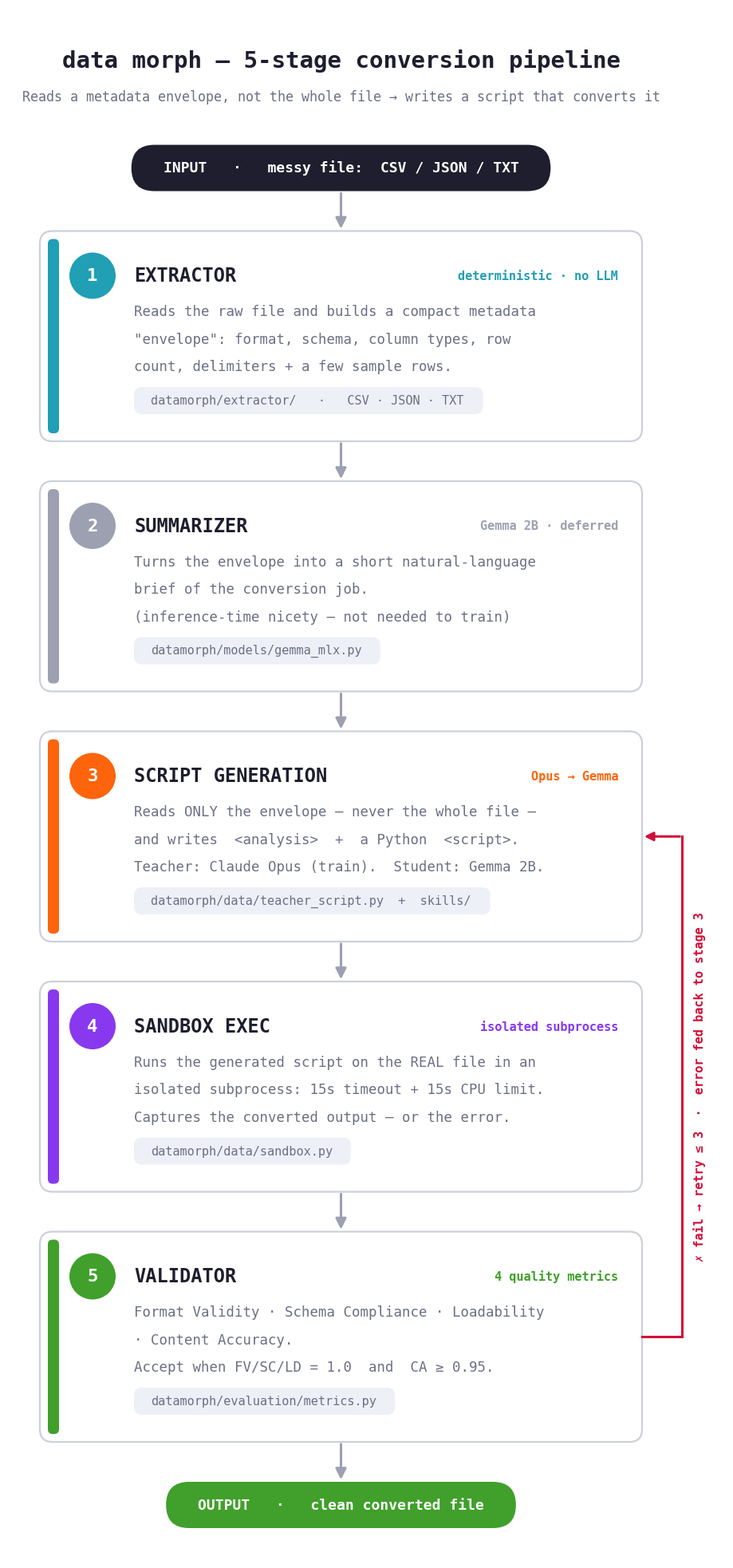

Write the Python code that produced this figure. (Note: this script raises an exception after producing the figure.)
"""
Data Morph — the 5-stage conversion pipeline, annotated.
Renders one tall standalone diagram (transparent background) for Canva/slides:

  06_pipeline.png   input → [1 extract][2 summarize][3 script-gen][4 sandbox][5 validate] → output
                    with the retry loop (fail → back to stage 3) drawn on the right.

Each stage card shows WHAT it does, the implementation module, and a short tag,
so a reader can follow how a messy file becomes a clean conversion. Same visual
language as render_components.py (palette, rounded cards, monospace, dpi=200,
transparent canvas). Details mirror datamorph/ (extractor, sandbox.py CPU/timeout
limits, evaluation/metrics.py, collect.py accept rule CA>=0.95 / retry<=3).
"""

from pathlib import Path

import matplotlib
matplotlib.use("Agg")
import matplotlib.pyplot as plt
from matplotlib.patches import FancyBboxPatch, Circle, FancyArrowPatch
from matplotlib.font_manager import FontProperties

# ----------------------------------------------------------------------------- palette
INK    = "#1e1e2e"
SUBTLE = "#6c6f85"
CARD   = "#ffffff"
EDGE   = "#cdd0da"
ARROW  = "#9ca0b0"
PILL   = "#eef0f7"   # faint module-pill fill

# per-stage accents (Catppuccin-latte family, matching the existing graphics)
S1 = "#209fb5"   # sapphire — extractor
S2 = "#9ca0b0"   # gray     — summarizer (deferred)
S3 = "#fe640b"   # peach    — script generation (the distilled skill)
S4 = "#8839ef"   # mauve    — sandbox
S5 = "#40a02b"   # green    — validator
C_IN  = "#1e1e2e"  # input chip (dark)
C_OUT = "#40a02b"  # output chip (green)

# fonts
HEAD_FP  = FontProperties(family="monospace", size=21, weight="bold")
SUB_FP   = FontProperties(family="monospace", size=12)
TITLE_FP = FontProperties(family="monospace", size=17, weight="bold")
TAG_FP   = FontProperties(family="monospace", size=11, weight="bold")
DESC_FP  = FontProperties(family="monospace", size=12.5)
MOD_FP   = FontProperties(family="monospace", size=11)
BADGE_FP = FontProperties(family="monospace", size=16, weight="bold")
CHIP_FP  = FontProperties(family="monospace", size=13, weight="bold")
LOOP_FP  = FontProperties(family="monospace", size=11, weight="bold")


def cw(size):  # monospace advance (inches) for a given font size
    return 0.602 * size / 72.0


# ----------------------------------------------------------------------------- geometry
W            = 9.0
LEFT         = 0.40
RIGHT_GUTTER = 1.05            # space on the right for the retry loop
CARD_X       = LEFT
CARD_W       = W - LEFT - RIGHT_GUTTER
CX           = CARD_X + CARD_W / 2     # horizontal center of cards/arrows

TOP_PAD = 0.40
HEAD_H, SUB_H, HEAD_GAP = 0.52, 0.40, 0.40
CHIP_H  = 0.58
ARROW_GAP = 0.50
BOT_PAD = 0.40

CARD_TOP, TITLE_H, DLINE, MOD_H, CARD_BOT = 0.34, 0.46, 0.345, 0.50, 0.30
TEXT_X = CARD_X + 1.18         # left edge of title/desc (past the number badge)


def card_height(stage):
    return CARD_TOP + TITLE_H + DLINE * len(stage["desc"]) + MOD_H + CARD_BOT


STAGES = [
    dict(accent=S1, num="1", title="EXTRACTOR", tag="deterministic · no LLM",
         desc=["Reads the raw file and builds a compact metadata",
               "\"envelope\": format, schema, column types, row",
               "count, delimiters + a few sample rows."],
         module="datamorph/extractor/   ·   CSV · JSON · TXT"),
    dict(accent=S2, num="2", title="SUMMARIZER", tag="Gemma 2B · deferred",
         desc=["Turns the envelope into a short natural-language",
               "brief of the conversion job.",
               "(inference-time nicety — not needed to train)"],
         module="datamorph/models/gemma_mlx.py"),
    dict(accent=S3, num="3", title="SCRIPT GENERATION", tag="Opus → Gemma",
         desc=["Reads ONLY the envelope — never the whole file —",
               "and writes  <analysis>  +  a Python  <script>.",
               "Teacher: Claude Opus (train).  Student: Gemma 2B."],
         module="datamorph/data/teacher_script.py  +  skills/"),
    dict(accent=S4, num="4", title="SANDBOX EXEC", tag="isolated subprocess",
         desc=["Runs the generated script on the REAL file in an",
               "isolated subprocess: 15s timeout + 15s CPU limit.",
               "Captures the converted output — or the error."],
         module="datamorph/data/sandbox.py"),
    dict(accent=S5, num="5", title="VALIDATOR", tag="4 quality metrics",
         desc=["Format Validity · Schema Compliance · Loadability",
               "· Content Accuracy.",
               "Accept when FV/SC/LD = 1.0  and  CA ≥ 0.95."],
         module="datamorph/evaluation/metrics.py"),
]


# ----------------------------------------------------------------------------- helpers
def chip(ax, cy, text, fill, txtcolor=CARD):
    w = len(text) * cw(13) + 0.8
    x = CX - w / 2
    ax.add_patch(FancyBboxPatch((x, cy), w, CHIP_H,
                 boxstyle="round,pad=0,rounding_size=0.29",
                 linewidth=0, facecolor=fill, zorder=3))
    ax.text(CX, cy + CHIP_H / 2, text, fontproperties=CHIP_FP, color=txtcolor,
            ha="center", va="center", zorder=4)
    return cy + CHIP_H


def arrow_down(ax, y1, y2):
    ax.add_patch(FancyArrowPatch((CX, y1), (CX, y2), arrowstyle="-|>",
                 mutation_scale=20, linewidth=2.2, color=ARROW, zorder=2))


def draw_card(ax, cy, s):
    ch = card_height(s)
    ax.add_patch(FancyBboxPatch((CARD_X, cy), CARD_W, ch,
                 boxstyle="round,pad=0,rounding_size=0.16",
                 linewidth=1.6, edgecolor=EDGE, facecolor=CARD, zorder=3))
    # left accent strip
    ax.add_patch(FancyBboxPatch((CARD_X + 0.10, cy + 0.10), 0.14, ch - 0.20,
                 boxstyle="round,pad=0,rounding_size=0.06",
                 linewidth=0, facecolor=s["accent"], zorder=4))
    # number badge
    badge_cy = cy + CARD_TOP + 0.22
    ax.add_patch(Circle((CARD_X + 0.66, badge_cy), 0.29, facecolor=s["accent"],
                        edgecolor="none", zorder=4))
    ax.text(CARD_X + 0.66, badge_cy, s["num"], fontproperties=BADGE_FP, color=CARD,
            ha="center", va="center", zorder=5)
    # title + right-aligned tag
    ax.text(TEXT_X, badge_cy, s["title"], fontproperties=TITLE_FP, color=INK,
            ha="left", va="center", zorder=5)
    ax.text(CARD_X + CARD_W - 0.30, badge_cy, s["tag"], fontproperties=TAG_FP,
            color=s["accent"], ha="right", va="center", zorder=5)
    # description
    dy = cy + CARD_TOP + TITLE_H + 0.04
    for d in s["desc"]:
        ax.text(TEXT_X, dy + DLINE / 2, d, fontproperties=DESC_FP, color=SUBTLE,
                ha="left", va="center", zorder=5)
        dy += DLINE
    # module pill
    mtext = s["module"]
    mw = len(mtext) * cw(11) + 0.42
    py = dy + 0.08
    ax.add_patch(FancyBboxPatch((TEXT_X, py), mw, 0.34,
                 boxstyle="round,pad=0,rounding_size=0.10",
                 linewidth=0, facecolor=PILL, zorder=4))
    ax.text(TEXT_X + 0.21, py + 0.17, mtext, fontproperties=MOD_FP, color=SUBTLE,
            ha="left", va="center", zorder=5)
    return cy + ch


# ----------------------------------------------------------------------------- compose
def main():
    # total height
    H = (TOP_PAD + HEAD_H + SUB_H + HEAD_GAP
         + CHIP_H + ARROW_GAP
         + sum(card_height(s) + ARROW_GAP for s in STAGES)
         + CHIP_H + BOT_PAD)

    fig = plt.figure(figsize=(W, H))
    ax = fig.add_axes((0, 0, 1, 1))
    ax.set_xlim(0, W); ax.set_ylim(0, H)
    ax.invert_yaxis(); ax.axis("off")

    # header
    cy = TOP_PAD
    ax.text(CX, cy + HEAD_H / 2, "data morph — 5-stage conversion pipeline",
            fontproperties=HEAD_FP, color=INK, ha="center", va="center")
    cy += HEAD_H
    ax.text(CX, cy + SUB_H / 2,
            "Reads a metadata envelope, not the whole file → writes a script that converts it",
            fontproperties=SUB_FP, color=SUBTLE, ha="center", va="center")
    cy += SUB_H + HEAD_GAP

    # input chip
    cy = chip(ax, cy, "INPUT   ·   messy file:  CSV / JSON / TXT", C_IN)

    # stages
    stage_mid = {}
    for i, s in enumerate(STAGES):
        arrow_down(ax, cy, cy + ARROW_GAP)
        cy += ARROW_GAP
        top = cy
        cy = draw_card(ax, cy, s)
        stage_mid[i] = (top + cy) / 2

    # output chip
    arrow_down(ax, cy, cy + ARROW_GAP)
    cy += ARROW_GAP
    chip(ax, cy, "OUTPUT   ·   clean converted file", C_OUT)

    # retry loop: stage 5 -> back up to stage 3, routed through the right gutter
    gx = CARD_X + CARD_W            # right edge of the cards
    xg = gx + 0.50                  # vertical run sits in the gutter
    y5, y3 = stage_mid[4], stage_mid[2]
    LOOP = "#d20f39"
    ax.plot([gx, xg], [y5, y5], color=LOOP, linewidth=2.2, zorder=6)
    ax.plot([xg, xg], [y5, y3], color=LOOP, linewidth=2.2, zorder=6)
    ax.add_patch(FancyArrowPatch((xg, y3), (gx, y3), arrowstyle="-|>",
                 mutation_scale=16, linewidth=2.2, color=LOOP, zorder=6))
    ax.text(xg + 0.22, (y3 + y5) / 2, "✗ fail → retry ≤ 3  ·  error fed back to stage 3",
            fontproperties=LOOP_FP, color=LOOP, ha="center", va="center",
            rotation=90, zorder=6)

    out = Path(__file__).resolve().parents[1] / "06_pipeline.png"
    fig.savefig(str(out), dpi=200, transparent=True)
    plt.close(fig)
    print("wrote", out)


# =========================================================================== HORIZONTAL
# Same content, laid out left→right as a wide banner. Descriptions are re-wrapped
# into narrower lines to fit the columns; the retry loop is routed underneath.
HSTAGES = [
    dict(accent=S1, num="1", title="EXTRACTOR", tag="deterministic · no LLM",
         desc=["Reads the raw file and", "builds a compact metadata",
               "\"envelope\": format, schema,", "types, row count, samples."],
         module="datamorph/extractor/"),
    dict(accent=S2, num="2", title="SUMMARIZER", tag="Gemma 2B · deferred",
         desc=["Turns the envelope into a", "short NL brief of the",
               "conversion job.", "(deferred — not needed yet)"],
         module="datamorph/models/"),
    dict(accent=S3, num="3", title="SCRIPT GEN", tag="Opus → Gemma",
         desc=["Reads ONLY the envelope —", "never the whole file.",
               "Teacher Opus → student Gemma."],
         module="data/teacher_script.py"),
    dict(accent=S4, num="4", title="SANDBOX EXEC", tag="isolated subprocess",
         desc=["Runs the script on the REAL", "file in an isolated",
               "subprocess: 15s timeout +", "15s CPU limit. Captures",
               "output — or the error."],
         module="data/sandbox.py"),
    dict(accent=S5, num="5", title="VALIDATOR", tag="4 quality metrics",
         desc=["Format Validity · Schema", "Compliance · Loadability ·",
               "Content Accuracy. Accept", "when FV/SC/LD = 1.0 and",
               "CA ≥ 0.95."],
         module="evaluation/metrics.py"),
]

# horizontal geometry (inches)
H_LEFT, H_TOP, H_BOT = 0.40, 0.40, 0.40
H_CARD_W, H_CARD_H = 3.05, 3.20
H_GAP = 0.58                      # arrow space between elements
H_CHIP_W = 1.98
HEADER_H_H, HEADER_SUB_H = 0.52, 0.40
LOOP_BAND = 1.15                  # space under the cards for the retry loop

HT_TITLE = FontProperties(family="monospace", size=13, weight="bold")
HT_TAG   = FontProperties(family="monospace", size=10, weight="bold")
HT_DESC  = FontProperties(family="monospace", size=11)
HT_MOD   = FontProperties(family="monospace", size=10)
HT_BADGE = FontProperties(family="monospace", size=14, weight="bold")
HT_CHIP  = FontProperties(family="monospace", size=12, weight="bold")

IPAD = 0.22                       # inner padding of a card


def _h_card(ax, x, ytop, s):
    ax.add_patch(FancyBboxPatch((x, ytop), H_CARD_W, H_CARD_H,
                 boxstyle="round,pad=0,rounding_size=0.16",
                 linewidth=1.6, edgecolor=EDGE, facecolor=CARD, zorder=3))
    # top accent strip
    ax.add_patch(FancyBboxPatch((x + 0.10, ytop + 0.10), H_CARD_W - 0.20, 0.12,
                 boxstyle="round,pad=0,rounding_size=0.05",
                 linewidth=0, facecolor=s["accent"], zorder=4))
    tx = x + IPAD
    # badge + title — sits clearly below the accent strip (strip bottom = ytop+0.22)
    by = ytop + 0.52
    ax.add_patch(Circle((tx + 0.22, by), 0.23, facecolor=s["accent"],
                        edgecolor="none", zorder=4))
    ax.text(tx + 0.22, by, s["num"], fontproperties=HT_BADGE, color=CARD,
            ha="center", va="center", zorder=5)
    ax.text(tx + 0.58, by, s["title"], fontproperties=HT_TITLE, color=INK,
            ha="left", va="center", zorder=5)
    # tag
    ax.text(tx, ytop + 0.92, s["tag"], fontproperties=HT_TAG, color=s["accent"],
            ha="left", va="center", zorder=5)
    # desc
    dy = ytop + 1.22
    for d in s["desc"]:
        ax.text(tx, dy, d, fontproperties=HT_DESC, color=SUBTLE,
                ha="left", va="center", zorder=5)
        dy += 0.30
    # module pill pinned near the bottom
    mw = len(s["module"]) * cw(10) + 0.40
    my = ytop + H_CARD_H - IPAD - 0.34
    ax.add_patch(FancyBboxPatch((tx, my), mw, 0.34,
                 boxstyle="round,pad=0,rounding_size=0.10",
                 linewidth=0, facecolor=PILL, zorder=4))
    ax.text(tx + 0.20, my + 0.17, s["module"], fontproperties=HT_MOD, color=SUBTLE,
            ha="left", va="center", zorder=5)


def _h_chip(ax, x, ymid, lines, fill, txtcolor=CARD):
    h = 1.55
    ax.add_patch(FancyBboxPatch((x, ymid - h / 2), H_CHIP_W, h,
                 boxstyle="round,pad=0,rounding_size=0.22",
                 linewidth=0, facecolor=fill, zorder=3))
    cx = x + H_CHIP_W / 2
    n = len(lines)
    for i, ln in enumerate(lines):
        ax.text(cx, ymid + (i - (n - 1) / 2) * 0.34, ln, fontproperties=HT_CHIP,
                color=txtcolor, ha="center", va="center", zorder=4)


def _h_arrow(ax, x1, x2, y):
    ax.add_patch(FancyArrowPatch((x1, y), (x2, y), arrowstyle="-|>",
                 mutation_scale=20, linewidth=2.2, color=ARROW, zorder=2))


SMALL_FP = FontProperties(family="monospace", size=10)
GROUP_FP = FontProperties(family="monospace", size=11, weight="bold")
MODEL_FP = FontProperties(family="monospace", size=10.5, weight="bold")


def _diag_arrow(ax, p1, p2, rad=0.0, color=ARROW, label=None, loff=(0.0, -0.16)):
    ax.add_patch(FancyArrowPatch(p1, p2, connectionstyle=f"arc3,rad={rad}",
                 arrowstyle="-|>", mutation_scale=18, linewidth=2.2, color=color, zorder=5))
    if label:
        mx, my = (p1[0] + p2[0]) / 2 + loff[0], (p1[1] + p2[1]) / 2 + loff[1]
        ax.text(mx, my, label, fontproperties=SMALL_FP, color=color,
                ha="center", va="center", zorder=6)


def _model_card(ax, x, ytop, s, w, h):
    """Script generator, emphasized: filled accent header + 'the model' ribbon."""
    acc = s["accent"]
    ax.add_patch(FancyBboxPatch((x, ytop), w, h,
                 boxstyle="round,pad=0,rounding_size=0.16",
                 linewidth=2.6, edgecolor=acc, facecolor="#fff6f0", zorder=3))
    # filled header band
    hb = 0.80
    ax.add_patch(FancyBboxPatch((x + 0.10, ytop + 0.10), w - 0.20, hb,
                 boxstyle="round,pad=0,rounding_size=0.12",
                 linewidth=0, facecolor=acc, zorder=4))
    ax.add_patch(Circle((x + 0.44, ytop + 0.38), 0.22, facecolor=CARD, edgecolor="none", zorder=5))
    ax.text(x + 0.44, ytop + 0.38, s["num"], fontproperties=HT_BADGE, color=acc,
            ha="center", va="center", zorder=6)
    ax.text(x + 0.80, ytop + 0.38, "SCRIPT GENERATOR", fontproperties=HT_TITLE, color=CARD,
            ha="left", va="center", zorder=6)
    ax.text(x + 0.22, ytop + 0.68, "▶  the model writes the script",
            fontproperties=MODEL_FP, color=CARD, ha="left", va="center", zorder=6)
    # body
    tx = x + IPAD
    dy = ytop + hb + 0.28
    for d in s["desc"]:
        ax.text(tx, dy, d, fontproperties=HT_DESC, color=SUBTLE, ha="left", va="center", zorder=5)
        dy += 0.30
    mw = len(s["module"]) * cw(10) + 0.40
    my = ytop + h - IPAD - 0.34
    ax.add_patch(FancyBboxPatch((tx, my), mw, 0.34, boxstyle="round,pad=0,rounding_size=0.10",
                 linewidth=0, facecolor=PILL, zorder=4))
    ax.text(tx + 0.20, my + 0.17, s["module"], fontproperties=HT_MOD, color=SUBTLE,
            ha="left", va="center", zorder=5)


def _script_doc(ax, cx, cy, acc=S3):
    """A small document glyph representing the generated script artifact."""
    w, hh = 1.62, 0.92
    ax.add_patch(FancyBboxPatch((cx - w / 2, cy - hh / 2), w, hh,
                 boxstyle="round,pad=0,rounding_size=0.08",
                 linewidth=1.8, edgecolor=acc, facecolor=CARD, zorder=6))
    ax.text(cx, cy - 0.13, "{ } convert.py", fontproperties=MODEL_FP, color=acc,
            ha="center", va="center", zorder=7)
    ax.text(cx, cy + 0.14, "generated script", fontproperties=SMALL_FP, color=SUBTLE,
            ha="center", va="center", zorder=7)


def render_horizontal():
    ext, summ, sg, sb, vl = HSTAGES
    M, chip_w, cardw, sgw, ch = 0.40, H_CHIP_W, 3.00, 3.30, 2.70
    g_in, g_merge, g_script, g, glane = 0.95, 1.15, 2.05, 0.85, 0.80

    # x left-edges
    x_in = M
    x_br = x_in + chip_w + g_in
    x_sg = x_br + cardw + g_merge
    x_sb = x_sg + sgw + g_script
    x_vl = x_sb + cardw + g
    x_out = x_vl + cardw + g
    W_h = x_out + chip_w + M

    # vertical: top lane (extractor) / mid line / bottom lane (summarizer)
    header_block = HEADER_H_H + HEADER_SUB_H + 0.34
    Y0 = H_TOP + header_block
    y_top = Y0
    y_bot = Y0 + ch + glane
    band_h = 2 * ch + glane
    y_mid = Y0 + band_h / 2          # the main flow line (center)
    mid_top = y_mid - ch / 2
    H_h = Y0 + band_h + H_BOT + 0.15

    fig = plt.figure(figsize=(W_h, H_h))
    ax = fig.add_axes((0, 0, 1, 1))
    ax.set_xlim(0, W_h); ax.set_ylim(0, H_h)
    ax.invert_yaxis(); ax.axis("off")

    cxall = W_h / 2
    ax.text(cxall, H_TOP + HEADER_H_H / 2, "data morph — conversion pipeline",
            fontproperties=HEAD_FP, color=INK, ha="center", va="center")
    ax.text(cxall, H_TOP + HEADER_H_H + HEADER_SUB_H / 2,
            "Two readings of the file feed the model — it writes a script that is run in a sandbox and validated",
            fontproperties=SUB_FP, color=SUBTLE, ha="center", va="center")

    ext_mid, summ_mid = y_top + ch / 2, y_bot + ch / 2

    # chips
    _h_chip(ax, x_in, y_mid, ["INPUT", "messy file", "CSV / JSON / TXT"], C_IN)
    _h_chip(ax, x_out, y_mid, ["OUTPUT", "clean", "converted file"], C_OUT)

    # branch cards (parallel)
    _h_card(ax, x_br, y_top, ext)
    _h_card(ax, x_br, y_bot, summ)

    # dashed group around sandbox + validator
    gpad = 0.22
    gx0, gx1 = x_sb - gpad, x_vl + cardw + gpad
    gy0, gy1 = mid_top - 0.46, mid_top + ch + gpad
    ax.add_patch(FancyBboxPatch((gx0, gy0), gx1 - gx0, gy1 - gy0,
                 boxstyle="round,pad=0,rounding_size=0.14", linewidth=1.6,
                 edgecolor=S4, facecolor="none", linestyle=(0, (5, 3)), zorder=2.4))
    ax.text((gx0 + gx1) / 2, gy0 + 0.21, "RUN THE SCRIPT  &  VALIDATE",
            fontproperties=GROUP_FP, color=S4, ha="center", va="center", zorder=3)

    # mid-line cards
    _model_card(ax, x_sg, mid_top, sg, sgw, ch)
    _h_card(ax, x_sb, mid_top, sb)
    _h_card(ax, x_vl, mid_top, vl)

    # --- arrows ---
    # input fans out to the two readers
    _diag_arrow(ax, (x_in + chip_w, y_mid), (x_br, ext_mid), rad=0.16)
    _diag_arrow(ax, (x_in + chip_w, y_mid), (x_br, summ_mid), rad=-0.16)
    # readers merge into the model, labeled with what they hand over
    _diag_arrow(ax, (x_br + cardw, ext_mid), (x_sg, y_mid - 0.52), rad=-0.16,
                label="envelope", loff=(0.06, -0.18), color=S1)
    _diag_arrow(ax, (x_br + cardw, summ_mid), (x_sg, y_mid + 0.52), rad=0.16,
                label="brief", loff=(0.06, 0.18), color=S2)
    # model → script doc → sandbox
    art_cx = (x_sg + sgw + x_sb) / 2
    _h_arrow(ax, x_sg + sgw, art_cx - 0.88, y_mid)
    _script_doc(ax, art_cx, y_mid)
    _h_arrow(ax, art_cx + 0.88, x_sb, y_mid)
    # sandbox → validator → output
    _h_arrow(ax, x_sb + cardw, x_vl, y_mid)
    _h_arrow(ax, x_vl + cardw, x_out, y_mid)

    # retry loop: validator → back to the model, routed below the mid line (right side)
    LOOP = "#d20f39"
    yL = mid_top + ch + 0.42
    c_vl, c_sg = x_vl + cardw / 2, x_sg + sgw / 2
    ax.plot([c_vl, c_vl], [gy1, yL], color=LOOP, linewidth=2.2, zorder=6)
    ax.plot([c_vl, c_sg], [yL, yL], color=LOOP, linewidth=2.2, zorder=6)
    ax.add_patch(FancyArrowPatch((c_sg, yL), (c_sg, mid_top + ch), arrowstyle="-|>",
                 mutation_scale=16, linewidth=2.2, color=LOOP, zorder=6))
    ax.text((c_sg + c_vl) / 2, yL + 0.24, "✗ fail → retry ≤ 3  ·  error fed back to the model",
            fontproperties=LOOP_FP, color=LOOP, ha="center", va="center", zorder=6)

    out = Path(__file__).resolve().parents[1] / "07_pipeline_horizontal.png"
    fig.savefig(str(out), dpi=200, transparent=True)
    plt.close(fig)
    print("wrote", out)


def render_separate_boxes():
    """Each pipeline component as its own transparent PNG (no arrows/lines),
    so they can be arranged and connected by hand in Canva."""
    ext, summ, sg, sb, vl = HSTAGES
    comp = Path(__file__).resolve().parents[1] / "pipeline_components"
    comp.mkdir(exist_ok=True)
    m = 0.16   # margin so rounded borders aren't clipped

    def solo(draw, w, h, name):
        fig = plt.figure(figsize=(w, h))
        ax = fig.add_axes((0, 0, 1, 1))
        ax.set_xlim(0, w); ax.set_ylim(0, h); ax.invert_yaxis(); ax.axis("off")
        draw(ax)
        out = comp / name
        fig.savefig(str(out), dpi=200, transparent=True)
        plt.close(fig)
        print("wrote", out)

    chh = 1.55
    solo(lambda ax: _h_chip(ax, m, m + chh / 2, ["INPUT", "messy file", "CSV / JSON / TXT"], C_IN),
         H_CHIP_W + 2 * m, chh + 2 * m, "box_0_input.png")
    solo(lambda ax: _h_card(ax, m, m, ext),
         H_CARD_W + 2 * m, H_CARD_H + 2 * m, "box_1_extractor.png")
    solo(lambda ax: _h_card(ax, m, m, summ),
         H_CARD_W + 2 * m, H_CARD_H + 2 * m, "box_2_summarizer.png")
    sgw = 3.30
    solo(lambda ax: _model_card(ax, m, m, sg, sgw, H_CARD_H),
         sgw + 2 * m, H_CARD_H + 2 * m, "box_3_script_generator.png")
    dw, dh = 1.62, 0.92
    solo(lambda ax: _script_doc(ax, (dw + 2 * m) / 2, (dh + 2 * m) / 2),
         dw + 2 * m, dh + 2 * m, "box_artifact_convert_py.png")
    solo(lambda ax: _h_card(ax, m, m, sb),
         H_CARD_W + 2 * m, H_CARD_H + 2 * m, "box_4_sandbox.png")
    solo(lambda ax: _h_card(ax, m, m, vl),
         H_CARD_W + 2 * m, H_CARD_H + 2 * m, "box_5_validator.png")
    solo(lambda ax: _h_chip(ax, m, m + chh / 2, ["OUTPUT", "clean", "converted file"], C_OUT),
         H_CHIP_W + 2 * m, chh + 2 * m, "box_6_output.png")


if __name__ == "__main__":
    main()
    render_horizontal()
    render_separate_boxes()
